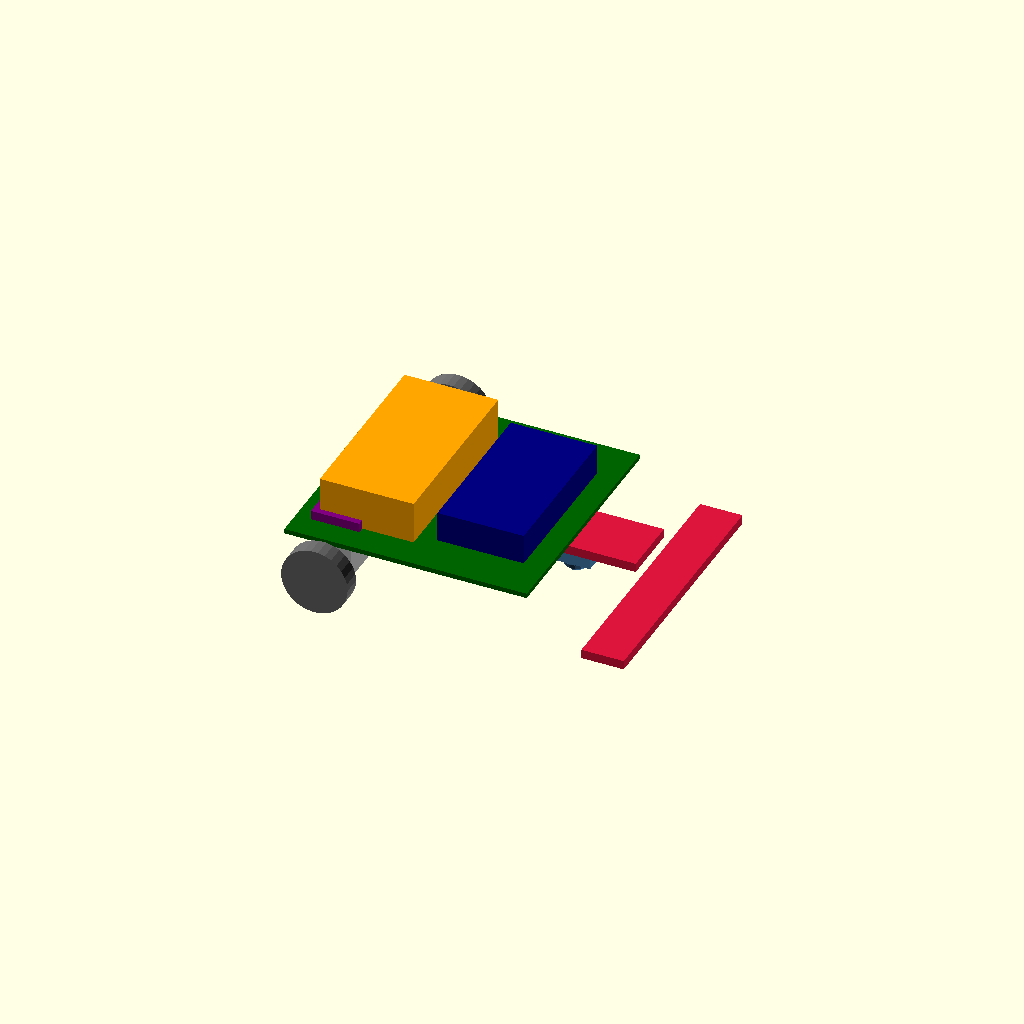
Cell 1 — every parameter at its default value.
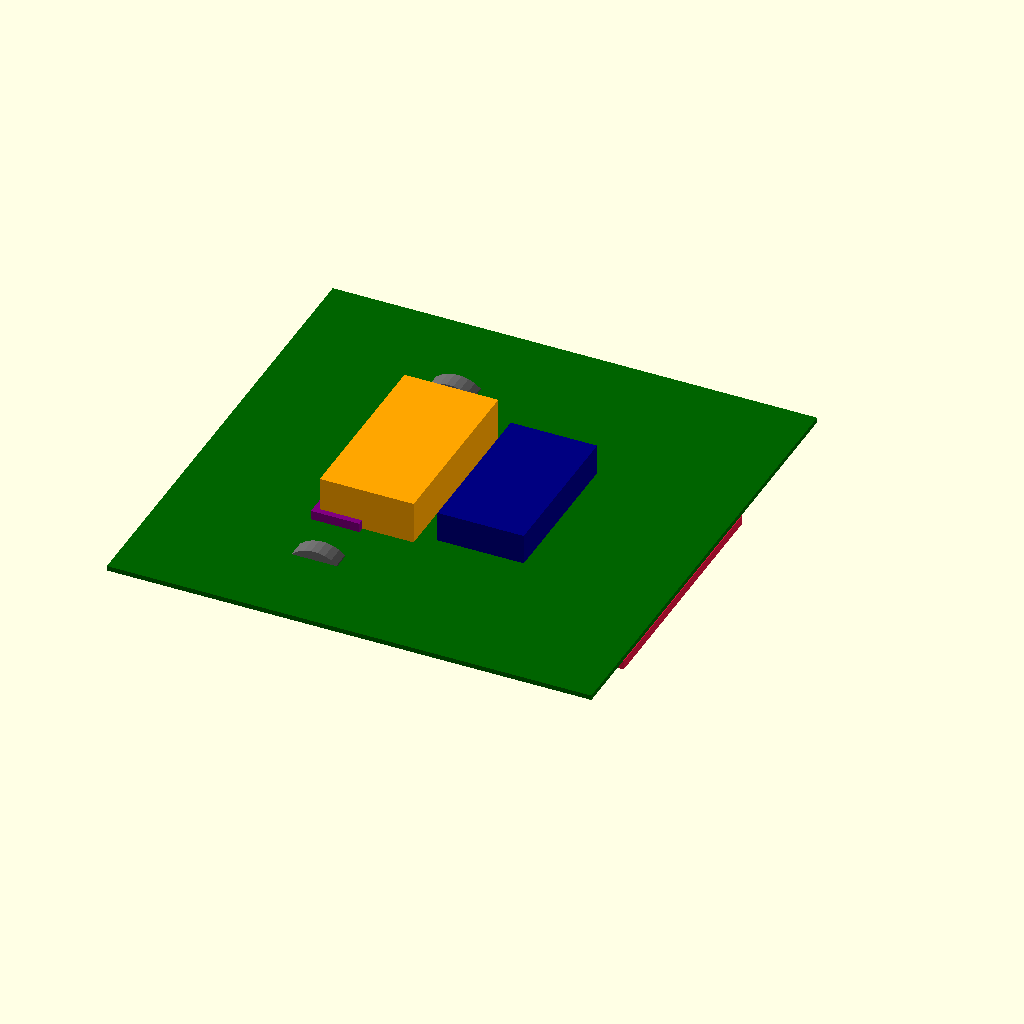
Cell 2 — board set to 160, the other parameters unchanged.
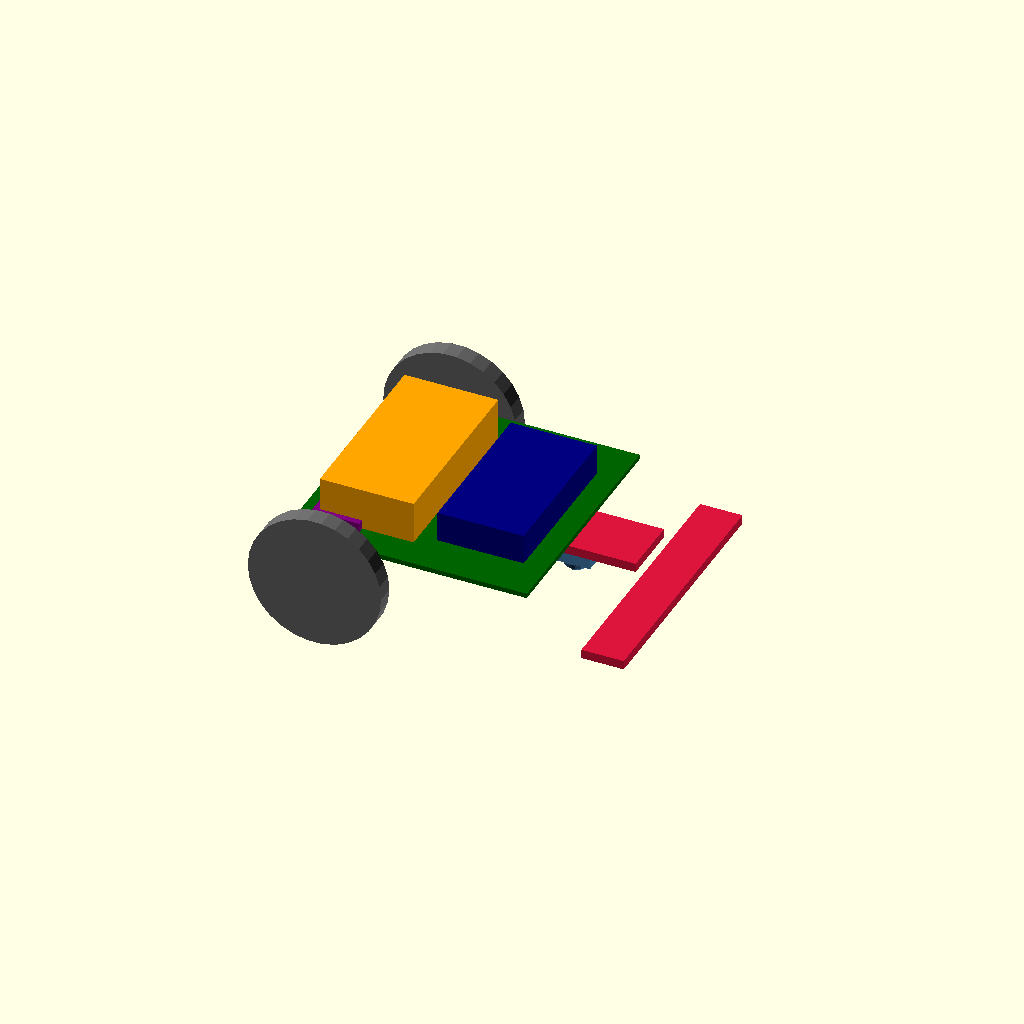
Cell 3: wheel_d = 44 (everything else at default).
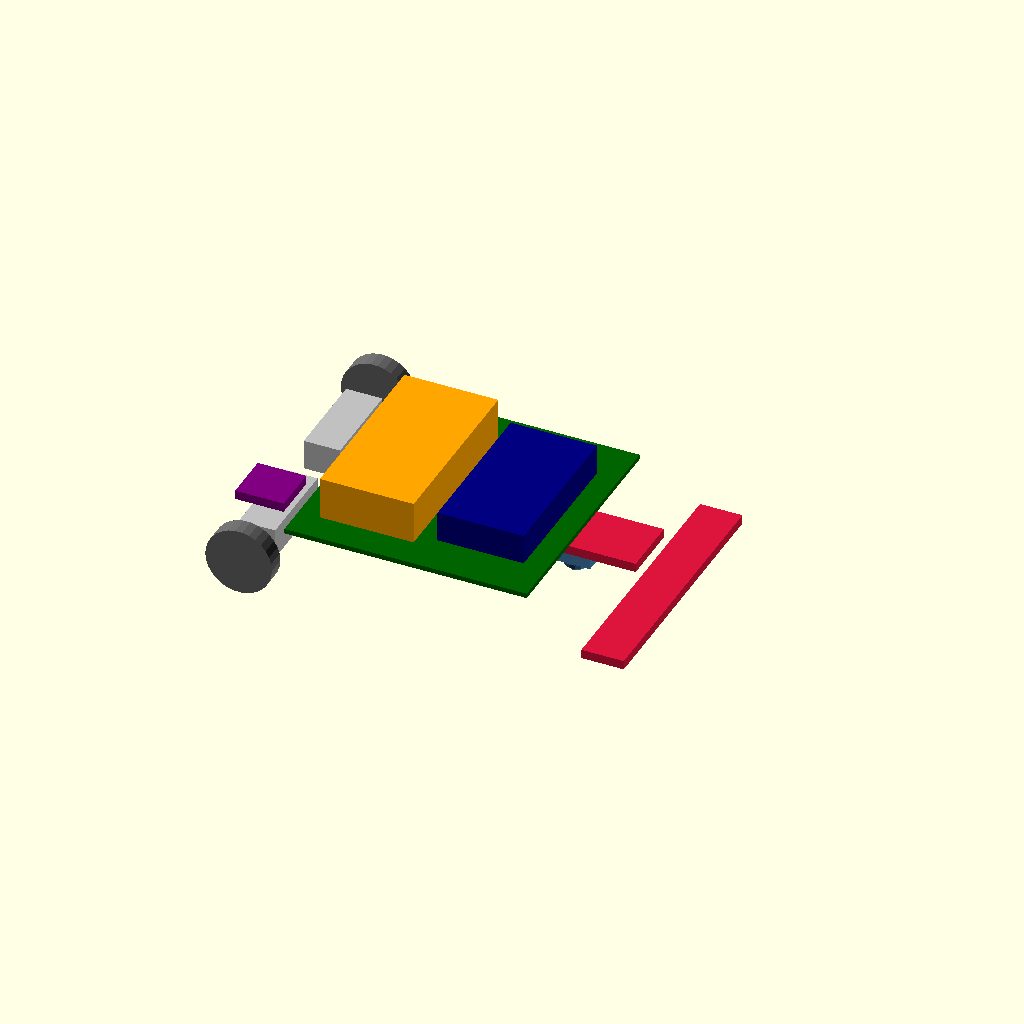
Cell 4: axle_x = -50 (everything else at default).
All cells are drawn from one camera (rotation 55°, 0°, 25°, orthographic, colour scheme Cornfield), so only the parameter changes between them.
The OpenSCAD source (hardware/l9110s no button/assembly_view.scad):
// ============================================================================
// Visualização do layout do robô — APENAS ILUSTRATIVA (não imprimir!)
// ============================================================================
// Abra no OpenSCAD para ver onde cada componente fica na placa 80 x 80 mm.
// Origem no CENTRO da placa; +X é a FRENTE do robô; Z=0 é o topo da placa.
// Útil também para gerar uma figura do layout para o TCC (File > Export).

board   = 80;     // lado da placa
board_t = 1.6;
wheel_d = 22;     // diâmetro da roda
wheel_w = 6;
axle_x  = -25;    // eixo das rodas: 15 mm da borda traseira
track   = 96;     // distância entre os centros das rodas
axle_z  = -8;     // eixo ~8 mm abaixo da placa (motor sob a placa)

// placa do robô
color("darkgreen")
    translate([-board / 2, -board / 2, -board_t])
        cube([board, board, board_t]);

// rodas
color("dimgray")
    for (s = [-1, 1])
        translate([axle_x, s * track / 2, axle_z])
            rotate([90, 0, 0])
                cylinder(d = wheel_d, h = wheel_w, center = true);

// motores N20 (sob a placa, um apontando para cada lado)
color("silver")
    for (s = [-1, 1])
        translate([axle_x - 6, (s == 1) ? 8 : -38, axle_z - 5])
            cube([12, 30, 10]);

// ball caster dianteiro (sob a placa)
color("steelblue") {
    translate([30, -8, -board_t - 8]) cube([16, 16, 8]);
    translate([38, 0, -board_t - 10]) sphere(d = 9.5);
}

// suporte + barra do QTR-8 (na frente, sensores a ~3 mm do chão)
color("crimson") {
    translate([28, -10, -board_t - 3]) cube([34, 20, 3]);       // braço
    translate([59, -42, -board_t - 15]) cube([14, 84, 3]);      // barra
    translate([61, -38, -board_t - 17]) cube([10, 76, 2]);      // QTR-8
}

// bateria (no topo, centrada sobre/junto ao eixo das rodas)
color("orange")
    translate([-33, -30, 0])
        cube([31, 60, 14]);

// ESP32 DevKit (no topo, à frente da bateria)
color("navy")
    translate([4, -26, 0])
        cube([28.5, 52, 10]);

// MPU-6050 (idealmente no ponto médio do eixo das rodas)
color("purple")
    translate([axle_x - 10, -32, 0])
        cube([16, 16, 3]);
Parameter table extracted from the source (name, type, default, range or options):
board: number, default 80
board_t: number, default 1.6
wheel_d: number, default 22
wheel_w: number, default 6
axle_x: number, default -25
track: number, default 96
axle_z: number, default -8
